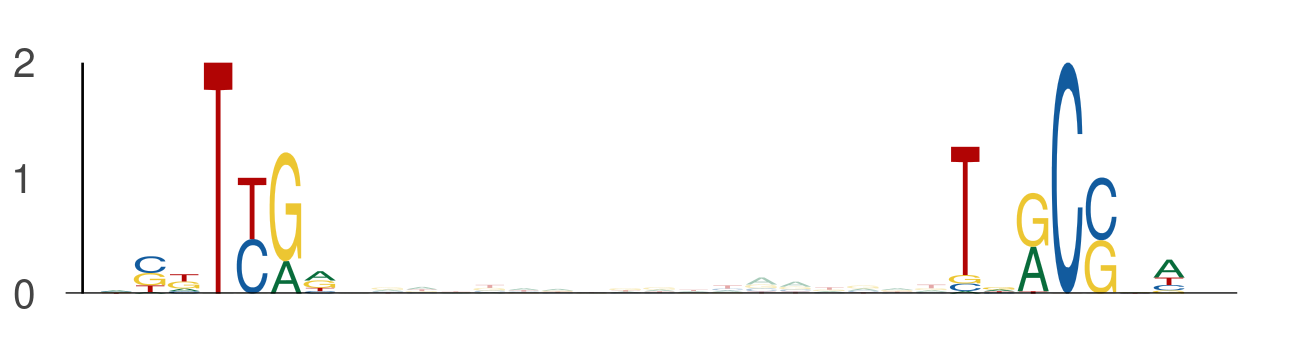

The file beside this chart, header and first rows:
seq_index, start_position, end_position, is_reversed_complement
2875, 21, 28, 0
2875, 46, 53, 0
2875, 72, 79, 0
2875, 97, 104, 0
636, 14, 21, 0
636, 39, 46, 0
5857, 112, 119, 0
5857, 137, 144, 0
5822, 116, 123, 0
5822, 141, 148, 0
4816, 76, 83, 0
4816, 101, 108, 0
3134, 76, 83, 0
3134, 101, 108, 0
411, 62, 69, 0
411, 87, 94, 0
5549, 62, 69, 0
5549, 87, 94, 0
1457, 62, 69, 0
1457, 87, 94, 0
2949, 62, 69, 0
2949, 87, 94, 0
697, 49, 56, 0
697, 74, 81, 0
5422, 46, 53, 0
5422, 71, 78, 0
3055, 76, 83, 0
3055, 101, 108, 0
5559, 32, 39, 0
5559, 57, 64, 0
449, 76, 83, 0
449, 101, 108, 0
1619, 104, 111, 0
1619, 129, 136, 0
3098, 67, 74, 0
3098, 92, 99, 0
5797, 7, 14, 0
5797, 32, 39, 0
4713, 62, 69, 0
4713, 87, 94, 0
1333, 62, 69, 0
1333, 87, 94, 0
1128, 39, 46, 0
1128, 64, 71, 0
713, 7, 14, 0
713, 32, 39, 0
2192, 72, 79, 0
2192, 97, 104, 0
1012, 62, 69, 0
1012, 87, 94, 0
1996, 71, 78, 0
1996, 96, 103, 0
1706, 98, 105, 0
1706, 123, 130, 0
3106, 28, 35, 0
3106, 53, 60, 0
4369, 7, 14, 0
4369, 32, 39, 0
5748, 19, 26, 0
5748, 44, 51, 0
... 288 more rows
